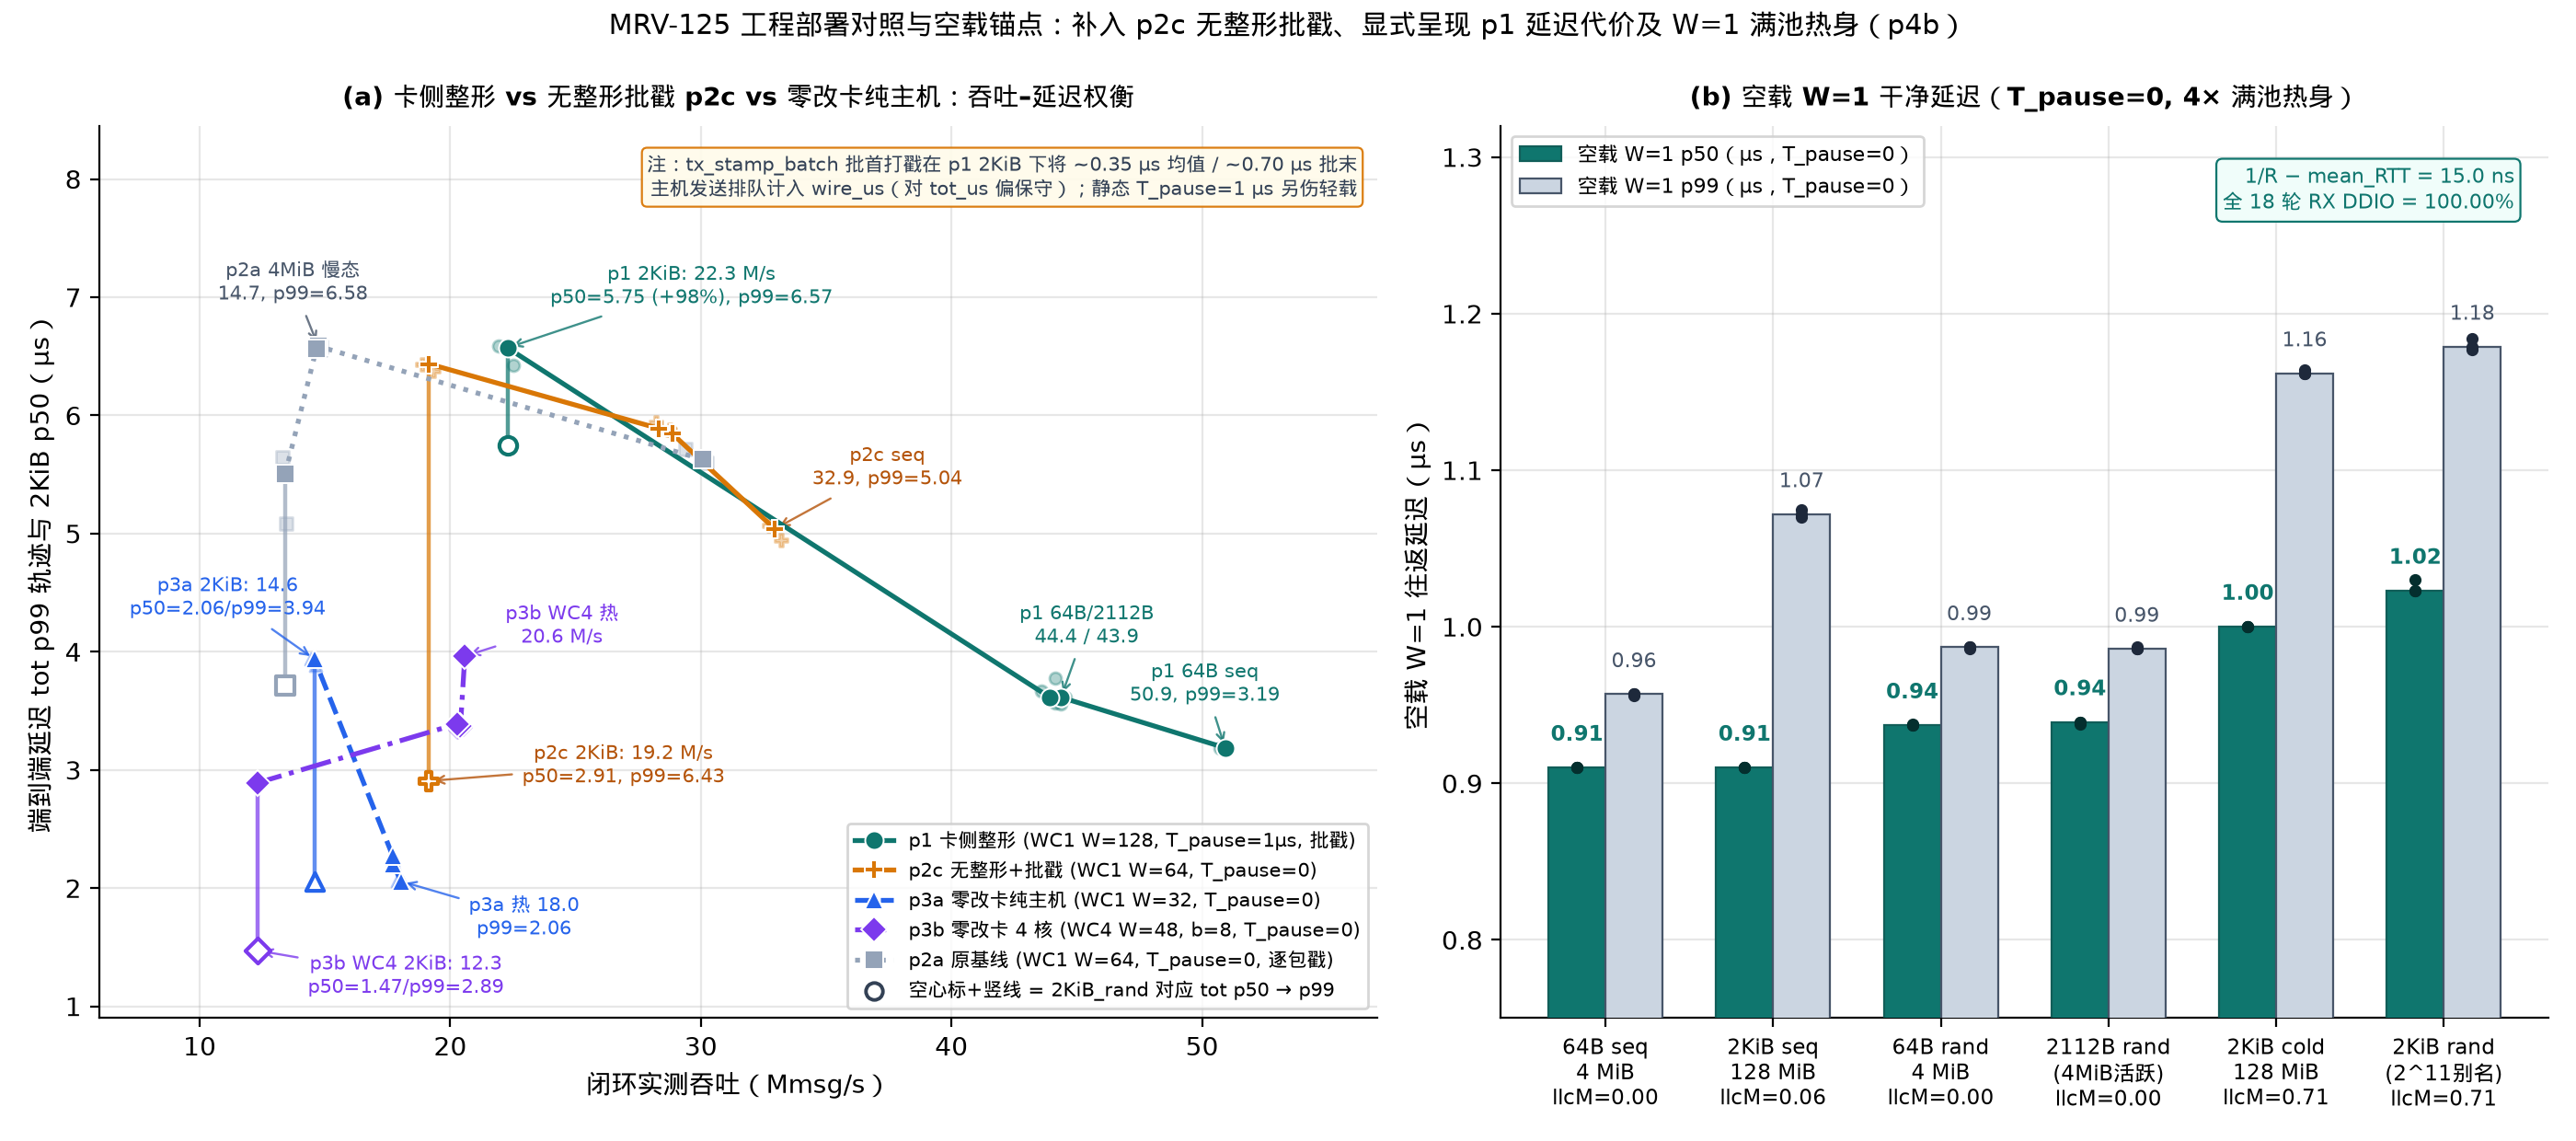

Here is the Python script that generated this plot:
"""MRV-125 Figure 3: Deployment baselines (p1 shaped vs p2c unshaped batch-stamp vs
zero-card-change pure host p3a/p3b vs p2a) with explicit p50->p99 trade-off on
2KiB_rand_128m, tx_stamp_batch bias note, and clean unloaded W=1 latency (p4b).
"""
import json
import statistics
from pathlib import Path

import matplotlib.pyplot as plt
import numpy as np

from mrvplot import save

ROOT = Path(__file__).resolve().parents[2]
RUNS = ROOT / "logs/mrv125-2026-11-22/runs.jsonl"


def load_rows():
    rows = [json.loads(line) for line in RUNS.read_text().splitlines() if line.strip()]
    for r in rows:
        assert r["lost"] == 0 and r["bad"] == 0 and r["torn"] == 0
        assert all(c["corrupt"] == 0 for c in r["card_pmu"]["cores"])
        assert r["host_pmu"]["page_faults"] == 0
    return rows


def main():
    rows = load_rows()
    by_pc = {}
    for r in rows:
        by_pc.setdefault((r["part"], r["cfg"]), []).append(r)

    fig, (ax1, ax2) = plt.subplots(1, 2, figsize=(14.0, 6.2), gridspec_kw={"width_ratios": [1.22, 1.0]})

    # --- Panel (a): Throughput vs p99 (trajectories) + p50->p99 vertical stems on 2KiB_rand_128m ---
    regimes = [
        ("p1_wc1_shaped_bts", "p1 卡侧整形 (WC1 W=128, T_pause=1µs, 批戳)", "#0f766e", "o", "-"),
        ("p2c_wc1_unsh_bts", "p2c 无整形+批戳 (WC1 W=64, T_pause=0)", "#d97706", "P", "-"),
        ("p3a_wc1_host_w32", "p3a 零改卡纯主机 (WC1 W=32, T_pause=0)", "#2563eb", "^", "--"),
        ("p3b_wc4_host_b8", "p3b 零改卡 4 核 (WC4 W=48, b=8, T_pause=0)", "#7c3aed", "D", "-."),
        ("p2a_wc1_unsh_pkt", "p2a 原基线 (WC1 W=64, T_pause=0, 逐包戳)", "#94a3b8", "s", ":"),
    ]
    tier_seq = [
        ("64B_seq_4m", "64B seq"),
        ("64B_rand_4m", "64B rand"),
        ("2112B_rand_132m", "2112B rand"),
        ("2KiB_rand_128m", "2KiB rand"),
    ]

    for part, lbl, col, mk, ls in regimes:
        xs_med, ys_med = [], []
        for cfg, _ in tier_seq:
            rs = by_pc[(part, cfg)]
            xs = [r["mops"] for r in rs]
            ys = [r["tot_us"]["p99"] for r in rs]
            ax1.scatter(xs, ys, color=col, marker=mk, s=22, alpha=0.32, zorder=3)
            xs_med.append(statistics.median(xs))
            ys_med.append(statistics.median(ys))
        ax1.plot(xs_med, ys_med, color=col, marker=mk, linestyle=ls, linewidth=1.9, markersize=7.2,
                 markeredgecolor="white", markeredgewidth=0.7, label=lbl, zorder=4)

        # Draw p50 -> p99 vertical stem at 2KiB_rand_128m to expose p50 blowup (p2c 2.91 -> p1 5.75 us)
        rs_2k = by_pc[(part, "2KiB_rand_128m")]
        xm = statistics.median([r["mops"] for r in rs_2k])
        p50m = statistics.median([r["tot_us"]["p50"] for r in rs_2k])
        p99m = statistics.median([r["tot_us"]["p99"] for r in rs_2k])
        ax1.plot([xm, xm], [p50m, p99m], color=col, linestyle="-", linewidth=1.6, alpha=0.72, zorder=3)
        ax1.scatter([xm], [p50m], facecolors="white", edgecolors=col, marker=mk, s=48, linewidths=1.5, zorder=6)

    ax1.scatter([], [], facecolors="white", edgecolors="#334155", marker="o", s=44, linewidths=1.4,
                label="空心标+竖线 = 2KiB_rand 对应 tot p50 → p99")

    ann_specs = [
        ("p1_wc1_shaped_bts", "64B_seq_4m", "p1 64B seq\n50.9, p99=3.19", (-8, 25), "#0f766e"),
        ("p1_wc1_shaped_bts", "64B_rand_4m", "p1 64B/2112B\n44.4 / 43.9", (10, 28), "#0f766e"),
        ("p1_wc1_shaped_bts", "2KiB_rand_128m", "p1 2KiB: 22.3 M/s\np50=5.75 (+98%), p99=6.57", (72, 24), "#0f766e"),
        ("p2c_wc1_unsh_bts", "2KiB_rand_128m", "p2c 2KiB: 19.2 M/s\np50=2.91, p99=6.43", (76, 6), "#b45309"),
        ("p2c_wc1_unsh_bts", "64B_seq_4m", "p2c seq\n32.9, p99=5.04", (44, 24), "#b45309"),
        ("p2a_wc1_unsh_pkt", "64B_rand_4m", "p2a 4MiB 慢态\n14.7, p99=6.58", (-10, 25), "#475569"),
        ("p3a_wc1_host_w32", "64B_seq_4m", "p3a 热 18.0\np99=2.06", (48, -14), "#2563eb"),
        ("p3a_wc1_host_w32", "2KiB_rand_128m", "p3a 2KiB: 14.6\np50=2.06/p99=3.94", (-34, 24), "#2563eb"),
        ("p3b_wc4_host_b8", "64B_seq_4m", "p3b WC4 热\n20.6 M/s", (38, 12), "#7c3aed"),
        ("p3b_wc4_host_b8", "2KiB_rand_128m", "p3b WC4 2KiB: 12.3\np50=1.47/p99=2.89", (58, -10), "#7c3aed"),
    ]
    for part, cfg, txt, (dx, dy), col in ann_specs:
        rs = by_pc[(part, cfg)]
        xm = statistics.median([r["mops"] for r in rs])
        ym = statistics.median([r["tot_us"]["p99"] for r in rs])
        if cfg == "2KiB_rand_128m" and part in ("p2c_wc1_unsh_bts", "p3b_wc4_host_b8"):
            ym = statistics.median([r["tot_us"]["p50"] for r in rs])
        ax1.annotate(
            txt, xy=(xm, ym), xytext=(dx, dy), textcoords="offset points",
            fontsize=7.6, color=col, ha="center", va="center",
            arrowprops=dict(arrowstyle="->", color=col, lw=0.85, alpha=0.8)
        )

    ax1.text(
        56.2, 8.22,
        "注：tx_stamp_batch 批首打戳在 p1 2KiB 下将 ~0.35 µs 均值 / ~0.70 µs 批末\n"
        "主机发送排队计入 wire_us（对 tot_us 偏保守）；静态 T_pause=1 µs 另伤轻载",
        ha="right", va="top", fontsize=7.4, color="#334155",
        bbox=dict(boxstyle="round,pad=0.28", facecolor="#fffbeb", edgecolor="#d97706", lw=0.8, alpha=0.95)
    )

    ax1.set_xlim(6, 57)
    ax1.set_ylim(0.9, 8.45)
    ax1.set_xlabel("闭环实测吞吐（Mmsg/s）", fontsize=10)
    ax1.set_ylabel("端到端延迟 tot p99 轨迹与 2KiB p50（µs）", fontsize=10)
    ax1.set_title("(a) 卡侧整形 vs 无整形批戳 p2c vs 零改卡纯主机：吞吐–延迟权衡", fontsize=10.1, fontweight="bold", pad=8)
    ax1.legend(loc="lower right", frameon=True, facecolor="white", fontsize=7.5)

    # --- Panel (b): Unloaded W=1 latency (p4b_wc1_w1_unloaded, 4x warmup) ---
    w1_tiers = [
        ("64B_seq_4m", "64B seq\n4 MiB"),
        ("2KiB_seq_128m", "2KiB seq\n128 MiB"),
        ("64B_rand_4m", "64B rand\n4 MiB"),
        ("2112B_rand_132m", "2112B rand\n(4MiB活跃)"),
        ("2KiB_cold_128m", "2KiB cold\n128 MiB"),
        ("2KiB_rand_128m", "2KiB rand\n(2^11别名)"),
    ]
    x2 = np.arange(len(w1_tiers))
    p50_med, p99_med, p50_all, p99_all, llc_m = [], [], [], [], []
    for cfg, _ in w1_tiers:
        rs = by_pc[("p4b_wc1_w1_unloaded", cfg)]
        p50s = [r["tot_us"]["p50"] for r in rs]
        p99s = [r["tot_us"]["p99"] for r in rs]
        p50_all.append(p50s)
        p99_all.append(p99s)
        p50_med.append(statistics.median(p50s))
        p99_med.append(statistics.median(p99s))
        llc_m.append(statistics.median([r["host_pmu"]["llc_load_misses"] / r["measured"] for r in rs]))

    bw2 = 0.34
    ax2.bar(x2 - bw2 / 2, p50_med, width=bw2, color="#0f766e", edgecolor="#115e59", linewidth=0.8,
            label="空载 W=1 p50（µs，T_pause=0）", zorder=3)
    ax2.bar(x2 + bw2 / 2, p99_med, width=bw2, color="#cbd5e1", edgecolor="#475569", linewidth=0.8,
            label="空载 W=1 p99（µs，T_pause=0）", zorder=3)

    for i in range(len(w1_tiers)):
        ax2.scatter([x2[i] - bw2 / 2] * len(p50_all[i]), p50_all[i], color="#042f2e", s=14, zorder=5)
        ax2.scatter([x2[i] + bw2 / 2] * len(p99_all[i]), p99_all[i], color="#1e293b", s=14, zorder=5)
        ax2.text(x2[i] - bw2 / 2, p50_med[i] + 0.014, f"{p50_med[i]:.2f}",
                 ha="center", va="bottom", fontsize=8.3, fontweight="bold", color="#0f766e")
        ax2.text(x2[i] + bw2 / 2, p99_med[i] + 0.014, f"{p99_med[i]:.2f}",
                 ha="center", va="bottom", fontsize=8.1, color="#475569")

    ax2.set_xticks(x2)
    ax2.set_xticklabels([f"{lbl}\nllcM={m:.2f}" for (_, lbl), m in zip(w1_tiers, llc_m)], fontsize=8.2)
    ax2.set_ylim(0.75, 1.32)
    ax2.set_ylabel("空载 W=1 往返延迟（µs）", fontsize=10)
    ax2.set_title("(b) 空载 W=1 干净延迟（T_pause=0, 4× 满池热身）", fontsize=10.1, fontweight="bold", pad=8)
    ax2.legend(loc="upper left", frameon=True, facecolor="white", fontsize=8.1)
    ax2.text(
        5.42, 1.295,
        "1/R − mean_RTT = 15.0 ns\n全 18 轮 RX DDIO = 100.00%",
        ha="right", va="top", fontsize=8.1, color="#0f766e",
        bbox=dict(boxstyle="round,pad=0.3", facecolor="#f0fdfa", edgecolor="#0f766e", lw=0.8)
    )

    fig.suptitle(
        "MRV-125 工程部署对照与空载锚点：补入 p2c 无整形批戳、显式呈现 p1 延迟代价及 W=1 满池热身（p4b）",
        fontsize=10.7, y=0.99
    )

    png = save(fig, "mrv-125-baselines-latency")
    print(f"Wrote {png}")


if __name__ == "__main__":
    main()
